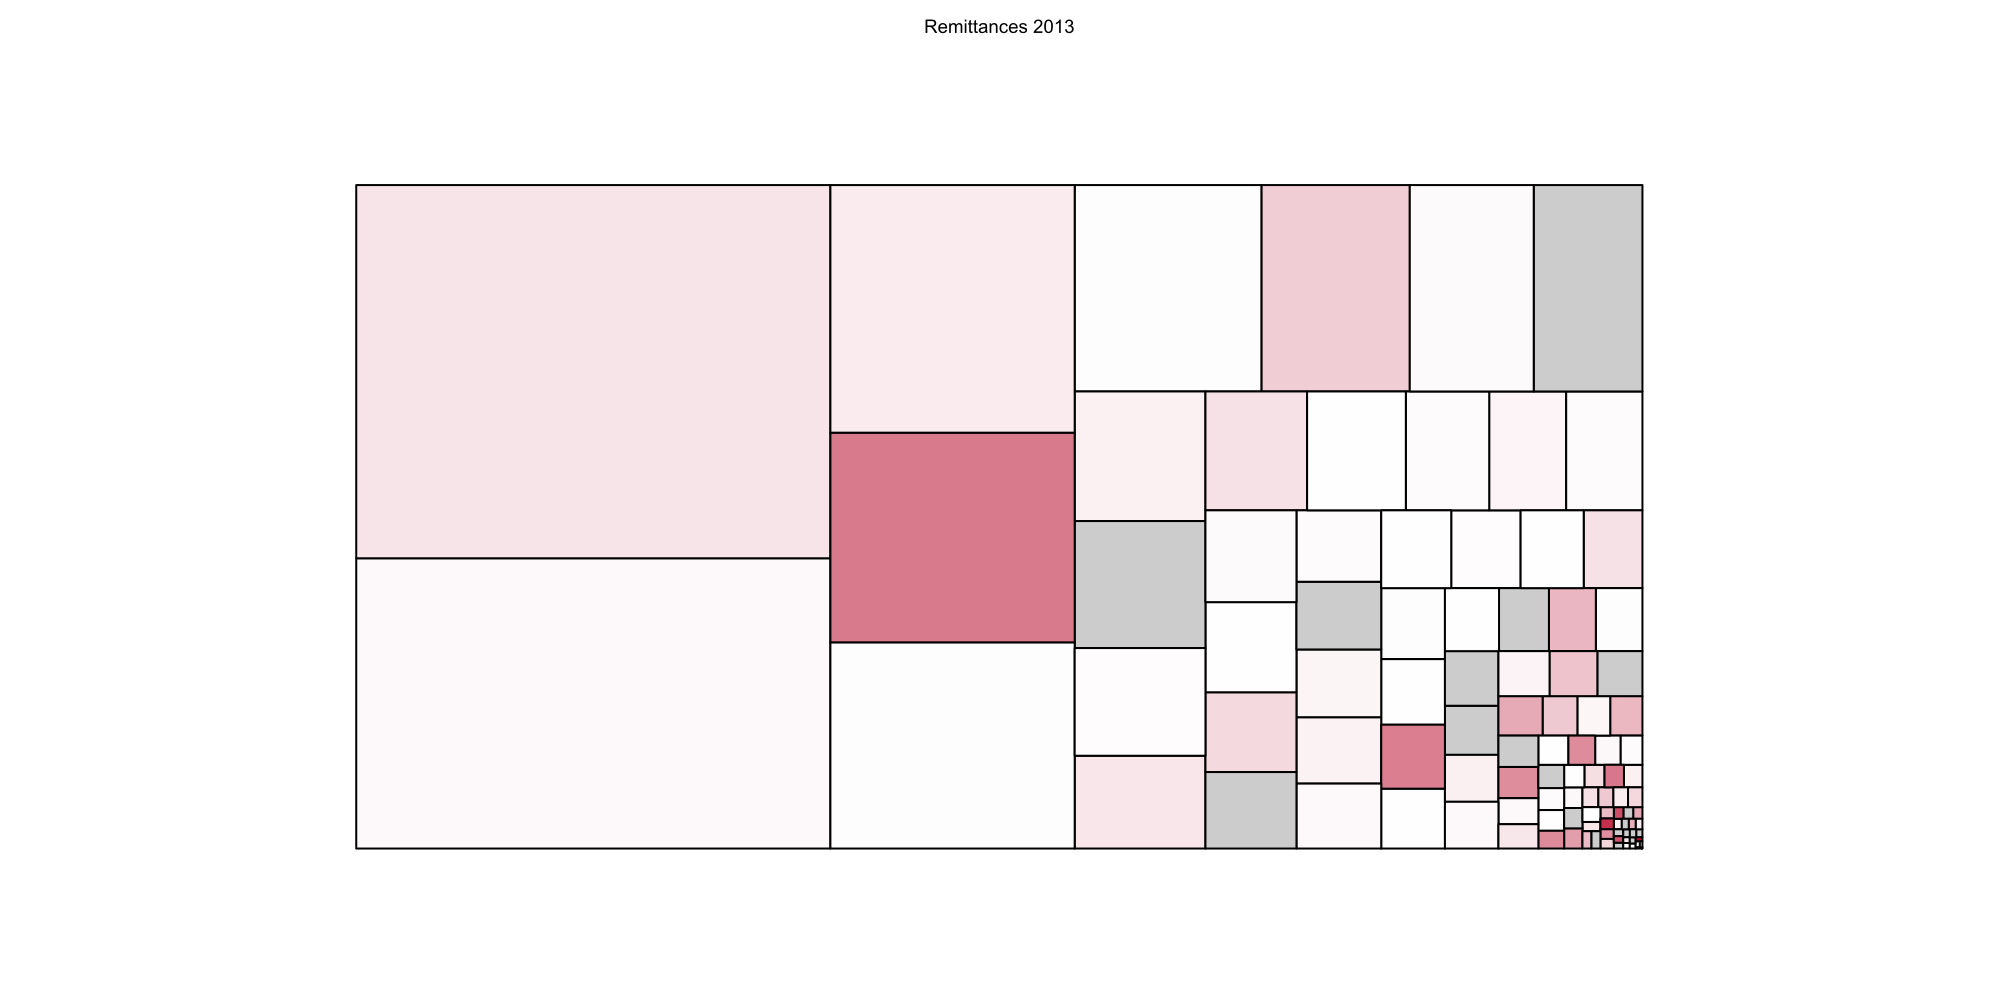

Data behind this chart, as committed beside it:
country, 2000, 2001, 2002, 2003, 2004, 2005, 2006, 2007, 2008, 2009, 2010, 2011, 2012, 2013
Afghanistan, 0, 0, 0, 0, 0, 0, 0, 0, 0, 0, 0, 0, 0, 0
Antigua and Barbuda, 43972691, 56765439, 37802019, 40916949, 37684779, 27449419, 25178478, 21358833, 18938947, 20750803, 19363699, 18597694, 20556414, 21608197
Anguilla, 0, 0, 0, 0, 0, 0, 0, 0, 0, 0, 0, 0, 0, 0
Albania, 0, 0, 0, 0, 0, 0, 0, 0, 0, 0, 0, 0, 0, 0
Armenia, 235197545, 275194546, 352455359, 368611242, 812000499, 840883911, 1082153604, 1205433763, 1442915269, 1102853515, 1154757431, 1987364520, 2122901855, 2331420294
Angola, 0, 0, 0, 0, 0, 0, 0, 0, 88634229, 174926, 18794478, 211296, 45000, 46779
Argentina, 0, 0, 0, 0, 0, 0, 0, 0, 0, 0, 0, 0, 0, 0
Azerbaijan, 97438142, 179600520, 293471131, 228133024, 271652885, 729123447, 898507760, 1296266047, 1446994964, 1222757664, 1421092844, 1781390912, 1990179932, 1646953070
Bosnia and Herzegovina, 2860442492, 2736614577, 2550786386, 2391601262, 2522690099, 2422413614, 2471589162, 2767276566, 2601301848, 2083898709, 1839681273, 1845700354, 1838499023, 1804351991
Barbados, 0, 0, 0, 0, 0, 0, 0, 0, 0, 0, 0, 0, 0, 0
Bangladesh, 6619652439, 6962862272, 9368762657, 9900088033, 10266493770, 10240517570, 10914132015, 10481799476, 11289388210, 15204850884, 13776246010, 12522950330, 14084934570, 13225670145
Burkina Faso, 0, 0, 0, 0, 0, 0, 0, 0, 0, 0, 0, 0, 0, 0
Bahrain, 0, 0, 0, 0, 0, 0, 0, 0, 0, 0, 0, 0, 0, 0
Burundi, 0, 0, 0, 0, 66008, 104853, 15483, 252642, 4240295, 32818778, 42320228, 48945524, 46433647, 49480001
Benin, 130739898, 131202736, 119441851, 83467659, 92894619, 222620959, 295908738, 341083262, 272482662, 156302453, 164445946, 163006945, 139433075, 160079241
Bolivia, 353552380, 332873269, 247029699, 303125373, 346372264, 464668061, 747282287, 1160535431, 1025648683, 1182235596, 1030233934, 1091843231, 1110532104, 1084173732
Brazil, 3292770319, 3558175925, 4554502344, 4309852396, 4948155800, 3710471476, 4182283062, 3757997449, 3597774356, 2957420931, 2905209208, 2743623931, 2582640381, 2428518433
Bhutan, 0, 0, 0, 0, 0, 0, 2219428, 2833547, 3414245, 4428344, 7816172, 10097801, 10442903, 11796970
Botswana, 31579935, 31249399, 32160809, 47441254, 109374345, 137781739, 116202098, 98527421, 48965885, 16321577, 23784482, 20757801, 16360531, 36253475
Belarus, 164959654, 176190900, 159377572, 249768440, 284890366, 209793906, 278139538, 289931063, 579352430, 505529929, 534123114, 920233754, 1053099976, 1133847558
Belize, 50269849, 58736152, 54122835, 59330106, 55219058, 62059299, 81407255, 86025001, 80799716, 95408104, 88299089, 76943361, 75945648, 71906064
DRC, 0, 0, 0, 0, 0, 0, 0, 0, 0, 0, 0, 0, 0, 11929751
CAR, 0, 0, 0, 0, 0, 0, 0, 0, 0, 0, 0, 0, 0, 0
Congo, 19550303, 23010991, 2056609, 17996373, 19453745, 14399730, 15933140, 16166181, 0, 0, 0, 0, 0, 0
Cote d'Ivoire, 235489755, 226783950, 219270590, 208977506, 212928719, 210251312, 206018649, 205370121, 193092499, 311551372, 379783082, 354802808, 373477570, 549127212
Cook Islands, 0, 0, 0, 0, 0, 0, 0, 0, 0, 0, 0, 0, 0, 0
Chile, 34514887, 30005491, 28328432, 22013284, 18893903, 19679262, 3512668, 2947306, 2531586, 4513619, 4608747, 0, 0, 291985
Cameroon, 64356261, 42600588, 67222753, 117911089, 143167553, 102854538, 161023642, 178701109, 149605397, 179500238, 115564656, 107302611, 114858955, 196178860
China, 9919808634, 13313954703, 19274290700, 22431015862, 27440304847, 31635100342, 36897325696, 46071568014, 48847064188, 43982167736, 55145067437, 59290007413, 57798943374, 59425784530
Colombia, 2975481234, 3832553286, 5028997098, 6717532072, 6201257813, 5560985123, 6038774061, 6752841128, 6434886677, 5191210273, 4625148362, 4279472978, 4122703613, 3949829549
Costa Rica, 0, 0, 0, 0, 0, 0, 0, 0, 0, 0, 0, 0, 0, 0
Cuba, 0, 0, 0, 0, 0, 0, 0, 0, 0, 0, 0, 0, 0, 0
Cape Verde, 135135753, 132772935, 149649916, 144572525, 130333318, 146941381, 156441071, 160565215, 182090701, 163112823, 125240624, 160905203, 166725357, 180260417
Djibouti, 0, 0, 0, 0, 0, 0, 0, 0, 0, 0, 0, 0, 0, 0
Dominica, 33504546, 39819569, 42005918, 40946601, 43558600, 35130469, 29979673, 28714704, 28811843, 29067280, 25158396, 23029155, 23190323, 23877853
Dominican Republic, 4036257693, 4261941325, 4690694232, 4845587375, 4874118103, 5048176387, 5314332413, 5239738720, 4713539905, 4415704010, 4122237219, 3883894777, 3602503620, 4276742251
Algeria, 3391825615, 3033280191, 4353938032, 6002202477, 6612250328, 4316603720, 2751974811, 3071093015, 2607186363, 2783547712, 2616582406, 2046146421, 1942212000, 1953451982
Ecuador, 2958953315, 3286929448, 3419325554, 4177802809, 4002738452, 4480944420, 5139986116, 4905506699, 3991643817, 3759328843, 3017707986, 2832443181, 2453915772, 2479393214
Egypt, 6529487277, 6323861525, 5713803930, 4646398953, 4682391942, 6857534111, 7082644876, 8863933857, 8886446768, 7384712461, 12957522788, 13565669337, 19236398438, 16637360765
Eritrea, 5556124, 0, 0, 0, 0, 0, 0, 0, 0, 0, 0, 0, 0, 0
Ethiopia, 119731276, 40841988, 66295250, 76902809, 199632535, 249580647, 235201425, 435486145, 406116272, 297852619, 394398076, 532480634, 524198010, 596344947
Fiji, 92273551, 168938774, 183658454, 187516026, 227014657, 254960809, 241338031, 190699829, 132999669, 161550384, 169425802, 161848679, 173767212, 245134720
Micronesia, 0, 0, 0, 0, 0, 0, 0, 0, 0, 0, 0, 0, 0, 0
Gabon, 0, 0, 0, 0, 0, 0, 0, 0, 0, 0, 0, 0, 0, 0
Grenada, 85550400, 86500289, 81571917, 68353731, 90402055, 32711436, 33648451, 30321225, 27837252, 27423811, 28475993, 27405405, 29354095, 28295828
Georgia, 400864255, 422314481, 411359478, 341126746, 384456040, 543529869, 731218318, 915342249, 986283662, 1086379540, 1191333432, 1443741539, 1764313110, 1972934220
Ghana, 77220587, 102906906, 81816142, 104237640, 115806778, 130456419, 129831461, 125872004, 113462914, 110212690, 133548166, 139352649, 151601273, 135977903
Gambia, 0, 0, 0, 0, 0, 0, 0, 0, 0, 0, 0, 0, 0, 0
Guinea, 1402175, 10317374, 17832289, 134941647, 48482457, 48921721, 33834380, 16938382, 68102821, 53412385, 48773452, 65909509, 64500000, 65410977
Equatorial Guinea, 0, 0, 0, 0, 0, 0, 0, 0, 0, 0, 0, 0, 0, 0
Guatemala, 911198770, 950076343, 2397521245, 3150080704, 3736201363, 4223550130, 4922229257, 5369961957, 5154796171, 4577131314, 4633780436, 4715471876, 5034519043, 5239782158
Guinea-Bissau, 0, 13785903, 24123982, 39480006, 46363871, 23504809, 31501216, 50100090, 54639919, 54639018, 50069725, 48576737, 45891487, 46450638
Guyana, 75925381, 48616756, 99752082, 175619410, 259544977, 316936105, 317931571, 386438134, 328868264, 312613166, 408273179, 429997181, 469258392, 322062656
Honduras, 699168189, 870098180, 1128996785, 1186286520, 1530752444, 2250630388, 2790079308, 2989486698, 3065954814, 2704967905, 2795061170, 2839176892, 2909370605, 3136382448
Croatia, 0, 0, 0, 0, 0, 0, 0, 0, 0, 0, 0, 0, 0, 0
Haiti, 904183998, 1034344285, 1310322194, 1720176537, 2113991167, 2058030421, 1975827315, 2004095184, 1931490999, 1748573366, 1698366070, 1689604690, 1612329956, 1758934982
Indonesia, 4105590135, 3684032247, 4711266262, 4544307773, 4534099898, 13640854060, 12932337120, 13003937602, 12329555496, 9515930957, 8685007874, 7670473487, 7212196289, 7316965172
India, 47693378748, 61804710082, 65813999739, 72777661648, 50520965617, 41728164865, 46304239274, 54533263898, 54378328291, 80908958142, 70270787897, 64087423147, 67258435416, 76394565898
Iraq, 0, 0, 0, 0, 0, 1215747296, 602190096, 4162900, 77713305, 151604041, 211375517, 278171224, 271000000, 273359992
Iran, 1317946619, 1625603634, 1837284714, 2041601293, 1557587786, 1466454116, 1336397710, 1185642403, 1048444989, 1061551869, 1224134905, 1276832086, 1329781000, 1267972585
... 98 more rows
